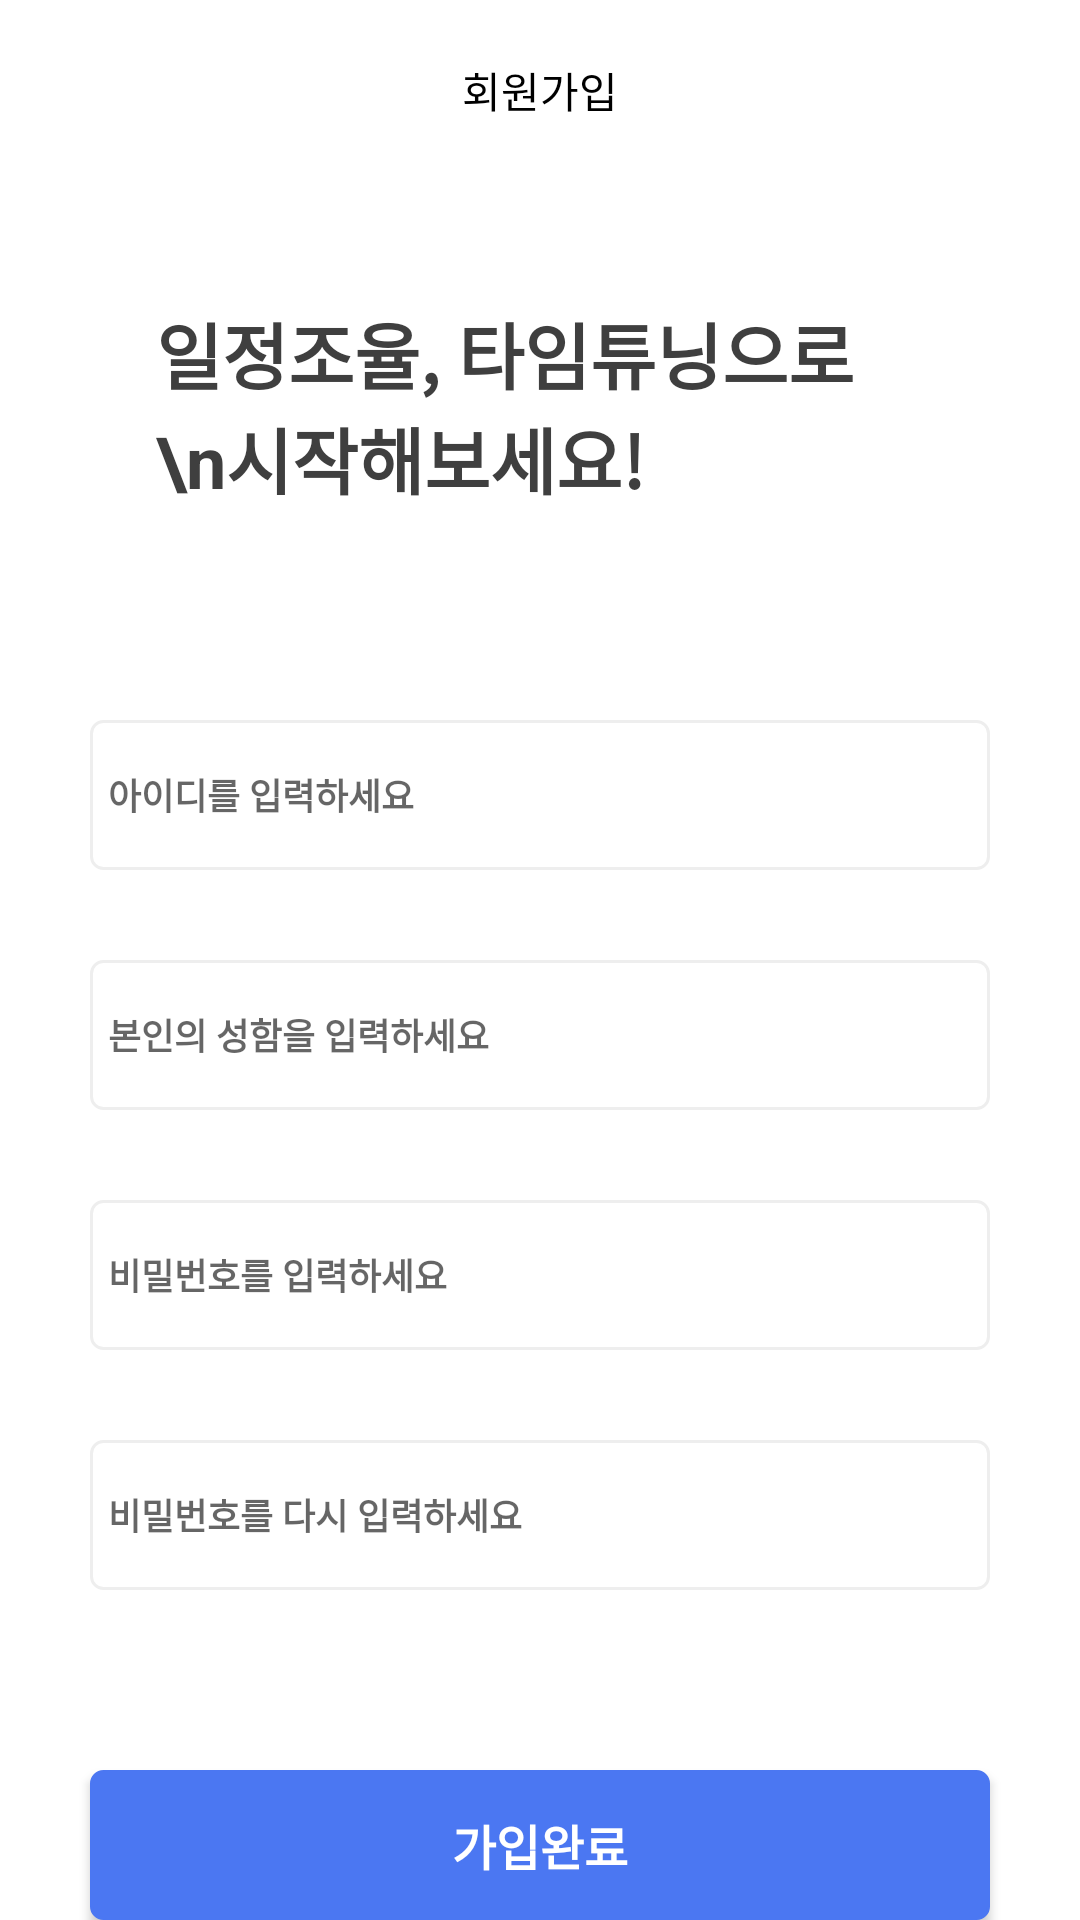

The Android layout XML behind this screen, and the referenced resources:
<!-- AndroidManifest.xml: application theme Theme.TimeTuning_hackathon -->
<!-- res/layout/activity_signup.xml -->
<?xml version="1.0" encoding="utf-8"?>
<androidx.constraintlayout.widget.ConstraintLayout
    xmlns:android="http://schemas.android.com/apk/res/android"
    xmlns:app="http://schemas.android.com/apk/res-auto"
    xmlns:tools="http://schemas.android.com/tools"
    android:layout_width="match_parent"
    android:layout_height="match_parent">



    <androidx.constraintlayout.widget.ConstraintLayout
        android:id="@+id/sign_top_bar"
        android:layout_width="match_parent"
        android:layout_height="60dp"
        android:background="#FFFFFF"
        app:layout_constraintTop_toTopOf="parent">

        <TextView
            android:id="@+id/sign_up_page_tv"
            android:layout_width="wrap_content"
            android:layout_height="wrap_content"
            android:text="회원가입"
            android:textColor="#000000"
            app:layout_constraintBottom_toBottomOf="parent"
            app:layout_constraintEnd_toEndOf="parent"
            app:layout_constraintStart_toStartOf="parent"
            app:layout_constraintTop_toTopOf="parent" />


    </androidx.constraintlayout.widget.ConstraintLayout>


    <TextView
        android:id="@+id/sign_up_page_title_tv"
        android:layout_width="249dp"
        android:layout_height="80dp"
        android:layout_marginTop="40dp"
        android:layout_marginStart="52dp"
        android:text="일정조율, 타임튜닝으로\n시작해보세요!"
        android:textColor="#3F3F3F"
        android:textSize="24sp"
        android:textStyle="bold"
        app:layout_constraintStart_toStartOf="parent"
        app:layout_constraintTop_toBottomOf="@id/sign_top_bar"
        tools:layout_editor_absoluteX="30dp" />



    <EditText
        android:id="@+id/sign_up_id_et"
        android:layout_width="300dp"
        android:layout_height="50dp"
        android:layout_marginTop="60dp"
        android:background="@drawable/edittext_rounded_corner_rectangle"
        android:hint="  아이디를 입력하세요"
        android:inputType="text"
        android:textColor="@color/black"
        android:textSize="12sp"
        android:textStyle="bold"
        app:layout_constraintTop_toBottomOf="@id/sign_up_page_title_tv"
        app:layout_constraintStart_toStartOf="parent"
        app:layout_constraintEnd_toEndOf="parent"
        tools:layout_editor_absoluteX="55dp" />


    <EditText
        android:id="@+id/sign_up_name_et"
        android:layout_width="300dp"
        android:layout_height="50dp"
        android:layout_marginTop="30dp"
        android:background="@drawable/edittext_rounded_corner_rectangle"
        android:hint="  본인의 성함을 입력하세요"
        android:inputType="text"
        android:textColor="@color/black"
        android:textSize="12sp"
        android:textStyle="bold"
        app:layout_constraintTop_toBottomOf="@id/sign_up_id_et"
        app:layout_constraintStart_toStartOf="parent"
        app:layout_constraintEnd_toEndOf="parent"
        tools:layout_editor_absoluteX="55dp" />


    <EditText
        android:id="@+id/sign_up_pwd_et"
        android:layout_width="300dp"
        android:layout_height="50dp"
        android:layout_marginTop="30dp"
        android:background="@drawable/edittext_rounded_corner_rectangle"
        android:hint="  비밀번호를 입력하세요"
        android:inputType="text"
        android:textColor="@color/black"
        android:textSize="12sp"
        android:textStyle="bold"
        app:layout_constraintTop_toBottomOf="@id/sign_up_name_et"
        app:layout_constraintStart_toStartOf="parent"
        app:layout_constraintEnd_toEndOf="parent"
        tools:layout_editor_absoluteX="55dp" />

    <ImageView
        android:id="@+id/sign_up_hide_password_iv"
        android:layout_width="20dp"
        android:layout_height="20dp"
        android:layout_marginEnd="5dp"
        android:src="@drawable/login_pwd_btn"
        app:layout_constraintBottom_toBottomOf="@id/sign_up_pwd_et"
        app:layout_constraintEnd_toEndOf="@id/sign_up_pwd_et"
        app:layout_constraintTop_toTopOf="@id/sign_up_pwd_et" />


    <EditText
        android:id="@+id/sign_up_pwd_check_et"
        android:layout_width="300dp"
        android:layout_height="50dp"
        android:layout_marginTop="30dp"
        android:background="@drawable/edittext_rounded_corner_rectangle"
        android:hint="  비밀번호를 다시 입력하세요"
        android:inputType="text"
        android:textColor="@color/black"
        android:textSize="12sp"
        android:textStyle="bold"
        app:layout_constraintTop_toBottomOf="@id/sign_up_pwd_et"
        app:layout_constraintStart_toStartOf="parent"
        app:layout_constraintEnd_toEndOf="parent"
        tools:layout_editor_absoluteX="55dp" />

    <ImageView
        android:id="@+id/sign_up_check_hide_password_iv"
        android:layout_width="20dp"
        android:layout_height="20dp"
        android:layout_marginEnd="5dp"
        android:src="@drawable/login_pwd_btn"
        app:layout_constraintBottom_toBottomOf="@id/sign_up_pwd_check_et"
        app:layout_constraintEnd_toEndOf="@id/sign_up_pwd_check_et"
        app:layout_constraintTop_toTopOf="@id/sign_up_pwd_check_et" />



    <androidx.appcompat.widget.AppCompatButton
        android:id="@+id/sign_up_finsh_btn"
        android:layout_width="300dp"
        android:layout_height="50dp"
        android:layout_marginStart="20dp"
        android:layout_marginTop="60dp"
        android:layout_marginEnd="20dp"
        android:background="@drawable/button_background_color"
        android:text="가입완료"
        android:textColor="@color/white"
        android:textSize="16sp"
        android:textStyle="bold"
        app:layout_constraintEnd_toEndOf="parent"
        app:layout_constraintStart_toStartOf="parent"
        app:layout_constraintTop_toBottomOf="@id/sign_up_pwd_check_et" />



</androidx.constraintlayout.widget.ConstraintLayout>
<!-- resources referenced by this layout -->
<resources>
  <!-- drawable button_background_color (drawable) -->
  <?xml version="1.0" encoding="utf-8"?>
  <shape xmlns:android="http://schemas.android.com/apk/res/android"
      android:shape="rectangle">
  
      <solid android:color="#4B77F2"/>
      <corners android:radius="4dp"/>
  
      <stroke
          android:width="1dp"
          android:color="#4B77F2"/>
  </shape>
  <!-- drawable edittext_rounded_corner_rectangle (drawable) -->
  <?xml version="1.0" encoding="utf-8"?>
  <selector xmlns:android="http://schemas.android.com/apk/res/android">
  
      <item android:state_focused="true">
          <shape xmlns:android="http://schemas.android.com/apk/res/android"
              android:shape="rectangle">
              <stroke
                  android:width="1dp"
                  android:color="#DEDEDE"/>
              <corners android:radius="4dp"/>
              <solid
                  android:color="#FFFFFF"/>
  
          </shape>
      </item>
  
      <item android:state_focused="false">
          <shape xmlns:android="http://schemas.android.com/apk/res/android"
              android:shape="rectangle">
              <stroke
                  android:width="1dp"
                  android:color="#EEEEEE"/>
              <corners android:radius="4dp"/>
              <solid
                  android:color="#FFFFFF"/>
  
          </shape>
      </item>
  </selector>
  <style name="Theme.TimeTuning_hackathon" parent="Theme.MaterialComponents.DayNight.NoActionBar">
          
          <item name="colorPrimary">@color/purple_500</item>
          <item name="colorPrimaryVariant">@color/purple_700</item>
          <item name="colorOnPrimary">@color/white</item>
          
          <item name="colorSecondary">@color/teal_200</item>
          <item name="colorSecondaryVariant">@color/teal_700</item>
          <item name="colorOnSecondary">@color/black</item>
          
          <item name="android:statusBarColor" tools:targetApi="l">?attr/colorPrimaryVariant</item>
          
  
  
          
          <item name="windowNoTitle">true</item>
  
          
          <item name="android:windowTranslucentStatus">true</item>
  
          <item name="android:windowFullscreen">true</item>
      </style>
  <!-- not gathered from this repository: default colours our renderer supplied (Android Studio template values) -->
  <color name="purple_500">#FF6200EE</color>
  <color name="purple_700">#FF3700B3</color>
  <color name="teal_200">#FF03DAC5</color>
  <color name="teal_700">#FF018786</color>
  <color name="black">#FF000000</color>
  <color name="white">#FFFFFFFF</color>
</resources>
